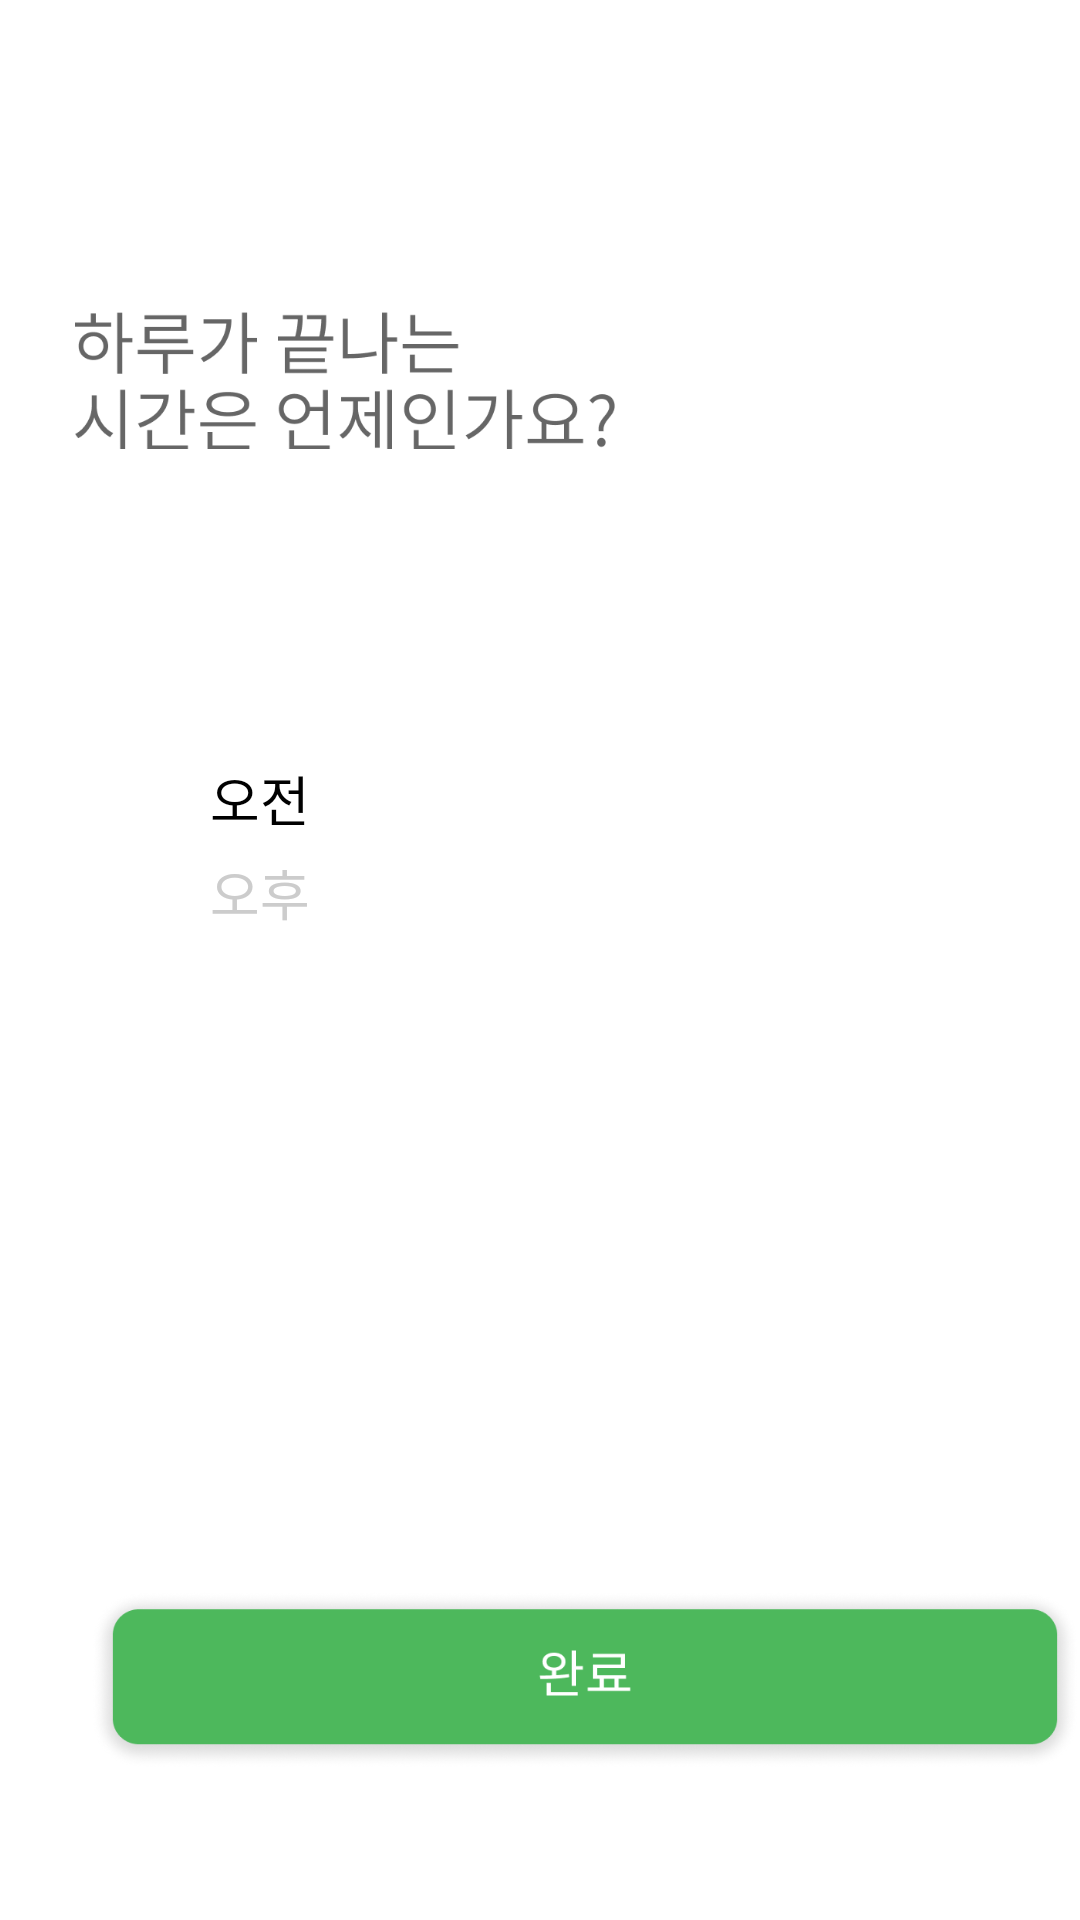

Produce the Android XML layout that renders to this screen, including the resource entries it uses.
<!-- AndroidManifest.xml: application theme Theme.TodayRest -->
<!-- res/layout/activity_end_time.xml -->
<?xml version="1.0" encoding="utf-8"?>
<androidx.constraintlayout.widget.ConstraintLayout xmlns:android="http://schemas.android.com/apk/res/android"
    xmlns:app="http://schemas.android.com/apk/res-auto"
    xmlns:tools="http://schemas.android.com/tools"
    android:layout_width="match_parent"
    android:layout_height="match_parent"
    tools:context=".end_time">
    <ImageView
        android:id="@+id/end_text"
        android:layout_width="180dp"
        android:layout_height="53dp"
        android:src="@drawable/end_time_text"
        app:layout_constraintStart_toStartOf="parent"
        app:layout_constraintTop_toTopOf="parent"
        android:layout_marginTop="100dp"
        android:layout_marginLeft="25dp"/>
    <TextView
        android:id="@+id/text_Am"
        android:layout_width="wrap_content"
        android:layout_height="wrap_content"
        android:text="오전"
        android:textColor="@color/black"
        android:textSize="18sp"
        android:layout_marginTop="100dp"
        android:layout_marginStart="70dp"
        app:layout_constraintStart_toStartOf="parent"
        app:layout_constraintTop_toBottomOf="@+id/end_text" />

    <TextView
        android:id="@+id/text_Pm"
        android:layout_width="wrap_content"
        android:layout_height="wrap_content"
        android:text="오후"
        android:textColor="#cccccc"
        android:textSize="18sp"
        android:layout_marginStart="70dp"
        android:layout_marginTop="5dp"
        app:layout_constraintStart_toStartOf="parent"
        app:layout_constraintTop_toBottomOf="@+id/text_Am" />
    <ImageButton
        android:id="@+id/btn_finsh"
        android:layout_width="330dp"
        android:layout_height="60dp"
        android:background="@drawable/style_btn_end_finsh"
        android:layout_marginLeft="30dp"
        app:layout_constraintStart_toStartOf="parent"
        app:layout_constraintBottom_toBottomOf="parent"
        android:layout_marginBottom="50dp"/>



</androidx.constraintlayout.widget.ConstraintLayout>
<!-- resources referenced by this layout -->
<resources>
  <color name="black">#FF000000</color>
  <!-- drawable end_time_text: png bitmap (drawable, 12392 bytes) -->
  <!-- drawable style_btn_end_finsh (drawable) -->
  <?xml version="1.0" encoding="utf-8"?>
  <selector xmlns:android="http://schemas.android.com/apk/res/android"
     >
      <item android:state_enabled="false" android:drawable="@drawable/finsh_light">
      </item>
  
      <item android:state_pressed="true" android:drawable="@drawable/finsh_dark">
      </item>
  </selector>
  <style name="Theme.TodayRest" parent="Theme.MaterialComponents.DayNight.NoActionBar">
          
          <item name="colorPrimary">@color/black</item>
          <item name="colorPrimaryVariant">@color/black</item>
          <item name="colorOnPrimary">@color/black</item>
          
          <item name="colorSecondary">@color/teal_200</item>
          <item name="colorSecondaryVariant">@color/teal_700</item>
          <item name="colorOnSecondary">@color/black</item>
          
          <item name="android:statusBarColor" tools:targetApi="l">@color/white</item>
          <item name="android:windowLightStatusBar" tools:targetApi="m">true</item>
          
  
          <item name="windowNoTitle">true</item>
  
  
  
  
      </style>
  <!-- drawable finsh_light: png bitmap (drawable, 23438 bytes) -->
  <!-- drawable finsh_dark: png bitmap (drawable, 48076 bytes) -->
  <color name="teal_200">#FF03DAC5</color>
  <color name="teal_700">#FF018786</color>
  <color name="white">#FFFFFFFF</color>
</resources>
